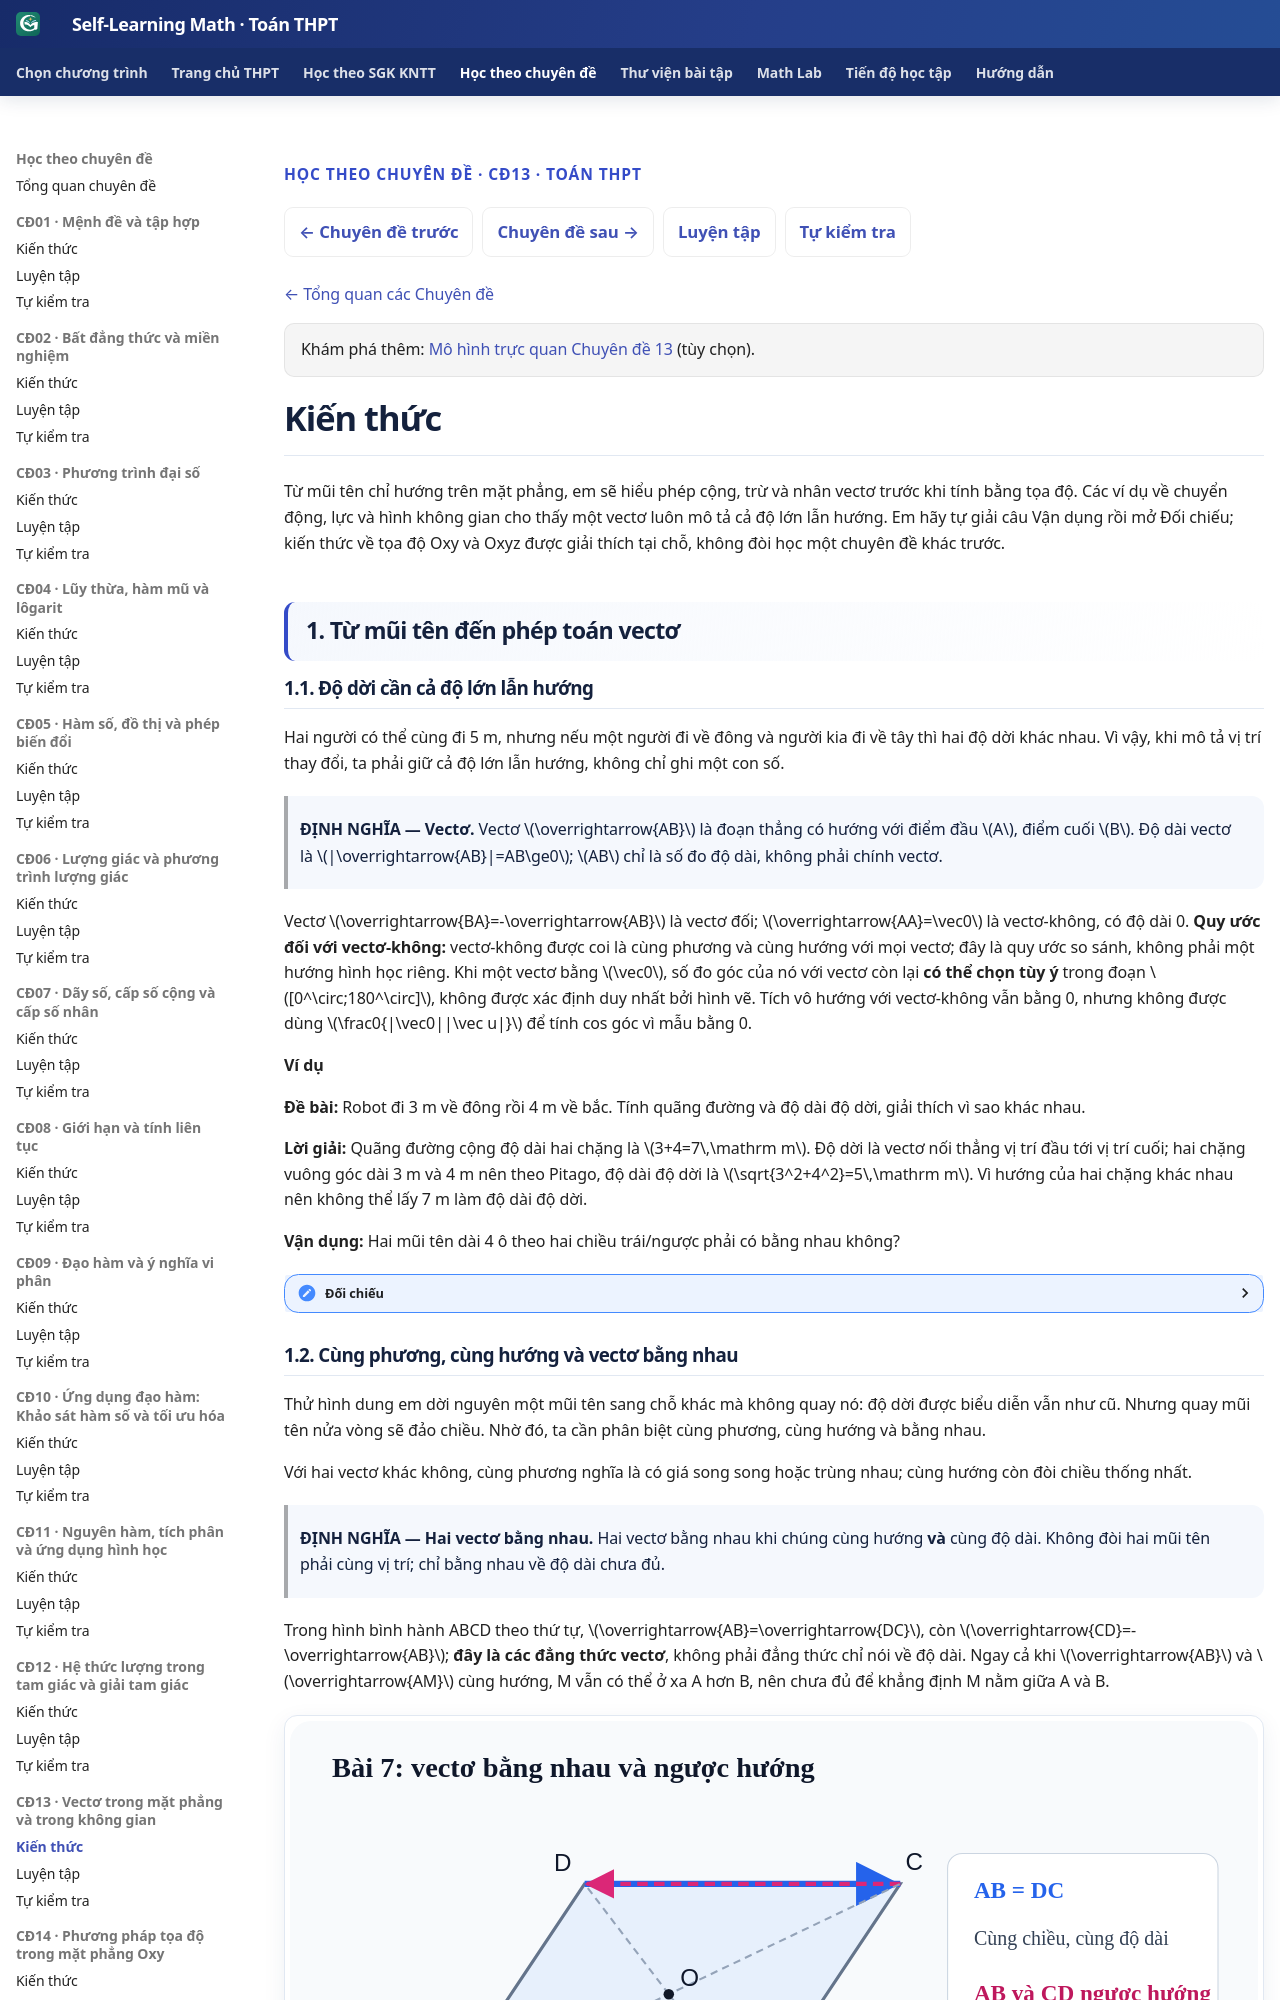

repository: TMA2015/self-learning-math · page: thpt-preview/chuyen-de/cd13/kien-thuc/index.html · generator: mkdocs

---
hide:
  - toc
---

<div class="thpt-r4-screen topic-w1-release-nav" data-thpt-r4 data-topic-w1="13" data-topic-w1-part="kien-thuc">
<p class="thpt-r4-eyebrow">HỌC THEO CHUYÊN ĐỀ · CĐ13 · TOÁN THPT</p>
<nav class="thpt-sgk-lesson-nav" aria-label="Điều hướng Chuyên đề 13">
<a href="../../cd12/kien-thuc/">← Chuyên đề trước</a>
<a href="../../cd14/kien-thuc/">Chuyên đề sau →</a>
<a href="../luyen-tap/">Luyện tập</a>
<a href="../tu-kiem-tra/">Tự kiểm tra</a>
</nav>
<p class="topic-w1-back"><a href="../../">← Tổng quan các Chuyên đề</a></p>
<p class="thpt-r4-lead topic-w1-source-intro" hidden aria-hidden="true"></p>
<p class="thpt-r4-knowledge-note topic-w3-model-link">Khám phá thêm: <a href="../../../math-lab/models/slm-top13-dot-01/">Mô hình trực quan Chuyên đề 13</a> (tùy chọn).</p>
</div>
<link rel="stylesheet" href="../../../../assets/stylesheets/thpt-topic-w1-golden-v1.css">
<script src="../../../../assets/javascripts/thpt-topic-w3-golden-v1.js" defer></script>
<div class="topic-w1-boot-status" role="status" aria-live="polite">Đang chuẩn bị kiến thức…</div>
<script>
(function(){var h=document.documentElement;h.classList.add("topic-w1-pending");
 document.addEventListener("DOMContentLoaded",function(){setTimeout(function(){
 if(!h.classList.contains("topic-w1-pending"))return;h.classList.remove("topic-w1-pending");h.classList.add("topic-w1-fallback");
 var status=document.querySelector(".topic-w1-boot-status");if(status)status.textContent="Giao diện tương tác chưa tải được. Nội dung gốc vẫn có thể đọc bên dưới.";
 },0)},{once:true});})();
</script>
<span data-topic-w1-source-start="kien-thuc" hidden></span>

<!-- TOPIC13_APPROVED_SOURCE_START -->
<!-- Q18 SOURCE_LEARNER_BLOB 7e54d34b9eee75ab4b8f8e4f53ab40298e701493; Q18_RECEIPT_BLOB 868a8e44359b8fb10e06649e011f4b2354d0ba5c; AUTHORING_PR #841; PUBLIC_PROJECTION_ONLY -->

# Kiến thức

Từ mũi tên chỉ hướng trên mặt phẳng, em sẽ hiểu phép cộng, trừ và nhân vectơ trước khi tính bằng tọa độ. Các ví dụ về chuyển động, lực và hình không gian cho thấy một vectơ luôn mô tả cả độ lớn lẫn hướng. Em hãy tự giải câu Vận dụng rồi mở Đối chiếu; kiến thức về tọa độ Oxy và Oxyz được giải thích tại chỗ, không đòi học một chuyên đề khác trước.


## 1. Từ mũi tên đến phép toán vectơ

### 1.1. Độ dời cần cả độ lớn lẫn hướng
<!-- LESSON_ID: TOP13-M01; OUTCOME_ID: TOP13-O01 -->


Hai người có thể cùng đi 5 m, nhưng nếu một người đi về đông và người kia đi về tây thì hai độ dời khác nhau. Vì vậy, khi mô tả vị trí thay đổi, ta phải giữ cả độ lớn lẫn hướng, không chỉ ghi một con số.



> **ĐỊNH NGHĨA — Vectơ.** Vectơ \(\overrightarrow{AB}\) là đoạn thẳng có hướng với điểm đầu \(A\), điểm cuối \(B\). Độ dài vectơ là \(|\overrightarrow{AB}|=AB\ge0\); \(AB\) chỉ là số đo độ dài, không phải chính vectơ.

Vectơ \(\overrightarrow{BA}=-\overrightarrow{AB}\) là vectơ đối; \(\overrightarrow{AA}=\vec0\) là vectơ-không, có độ dài 0. **Quy ước đối với vectơ-không:** vectơ-không được coi là cùng phương và cùng hướng với mọi vectơ; đây là quy ước so sánh, không phải một hướng hình học riêng. Khi một vectơ bằng \(\vec0\), số đo góc của nó với vectơ còn lại **có thể chọn tùy ý** trong đoạn \([0^\circ;180^\circ]\), không được xác định duy nhất bởi hình vẽ. Tích vô hướng với vectơ-không vẫn bằng 0, nhưng không được dùng \(\frac0{|\vec0||\vec u|}\) để tính cos góc vì mẫu bằng 0.

**Ví dụ**

**Đề bài:** Robot đi 3 m về đông rồi 4 m về bắc. Tính quãng đường và độ dài độ dời, giải thích vì sao khác nhau.

**Lời giải:** Quãng đường cộng độ dài hai chặng là \(3+4=7\,\mathrm m\). Độ dời là vectơ nối thẳng vị trí đầu tới vị trí cuối; hai chặng vuông góc dài 3 m và 4 m nên theo Pitago, độ dài độ dời là \(\sqrt{3^2+4^2}=5\,\mathrm m\). Vì hướng của hai chặng khác nhau nên không thể lấy 7 m làm độ dài độ dời.

**Vận dụng:** Hai mũi tên dài 4 ô theo hai chiều trái/ngược phải có bằng nhau không?

<details markdown="1"><summary>Đối chiếu</summary>

Không: cùng độ dài nhưng ngược hướng.

**Khi làm sai:** Nếu chỉ so số 4, vẽ đuôi và đầu mũi tên rồi so **chiều**, không so mỗi độ dài.


**Kiểm lỗi**

Nếu em chỉ so độ dài mà quên hướng, đọc **Kiến thức 1.1** rồi làm **Bài luyện 33** (cùng hướng) và **Bài luyện 9** (nhân số âm đổi chiều). Mũi tên ngược chiều không phải vectơ bằng nhau.

</details>
